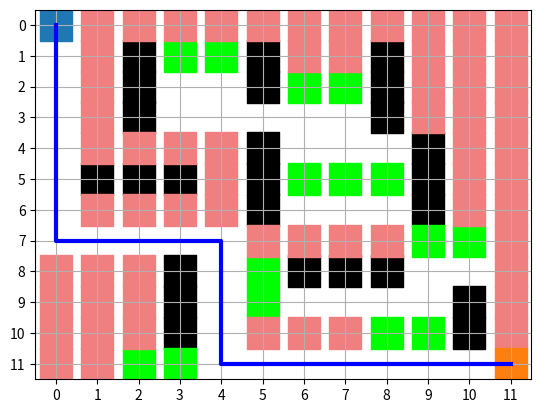

Write Python code to recreate this figure.
WIDTH=12
HEIGHT=12
obstacles=[
  
    (2, 1), (2, 2), (2, 3),
    (5, 1), (5, 2), 
    (8, 1), (8, 2), (8, 3),

    
    (1, 5), (2, 5), (3, 5),
    (5, 4), (5, 5), (5, 6),
    (9, 4), (9, 5), (9, 6),


    (3, 8), (3, 9), (3, 10),
    (6, 8), (7, 8), (8, 8),
    (10, 9), (10, 10)
]
mud = [
    (3, 1), (4, 1),
    (6, 2), (7, 2),

    (3,11), (2,11),
    (6, 5), (7, 5), (8, 5),
  
    (5, 8), (10, 7), (9, 7),
    (5, 9), (8, 10), (9, 10)
]

def neighbours(node):
    x,y = node
    possible=[
        (x+1,y),
        (x,y+1),
        (x-1,y),
        (x,y-1)
    ]

    valid=[]
    for n in possible:
        nx,ny =n

        if 0<=nx<WIDTH and 0<=ny<HEIGHT:
                if n not in obstacles:
                 valid.append(n)

    return valid

def heuristic(a, b):
    return abs(a[0] - b[0]) + abs(a[1] - b[1])

start=(0,0)
finish=(11,11)

import heapq
import matplotlib.pyplot as plt

frontier = []
heapq.heappush(frontier, (0, start))

cost_so_far={}
cost_so_far[start]=0

came_from={}
came_from[start] = None

evaluated=[]

while frontier:
    current_cost, current=heapq.heappop(frontier)
   
    evaluated.append(current)

    if current==finish:
        break

    for next_node in neighbours(current):
         if next_node in mud:
             movement_cost=5
         else:
             movement_cost=1
         
         new_cost = cost_so_far[current] + movement_cost

         if next_node not in cost_so_far or new_cost < cost_so_far[next_node]:
              cost_so_far[next_node] = new_cost
              came_from[next_node] = current

              priority=new_cost + heuristic(next_node,finish)

              heapq.heappush(frontier, (priority, next_node))

            

  
path = []
current=finish
while current is not None:
    path.append(current)
    current = came_from[current]

path.reverse()
print(path)

explored_not_chosen=[]

for node in evaluated:
    if node not in path:
        explored_not_chosen.append(node)

# print(explored_not_chosen)

fig, ax = plt.subplots()
ax.set_xlim(-0.5, WIDTH - 0.5)
ax.set_ylim(HEIGHT - 0.5, -0.5)

ax.set_xticks(range(WIDTH))
ax.set_yticks(range(HEIGHT))
ax.grid(True)

for x, y in obstacles:
    ax.scatter(x, y, marker='s', s=500, color='black')

for x, y in mud:
    ax.scatter(x, y, marker='s', s=500, color='lime')

for x, y in explored_not_chosen:
    ax.scatter(x, y, marker='s', s=500, color='lightcoral')

ax.scatter(start[0], start[1], marker='s', s=500)
ax.scatter(finish[0], finish[1], marker='s', s=500)

x_coords = [node[0] for node in path]
y_coords = [node[1] for node in path]

ax.plot(x_coords, y_coords, linewidth=3, color='blue')

plt.show()
